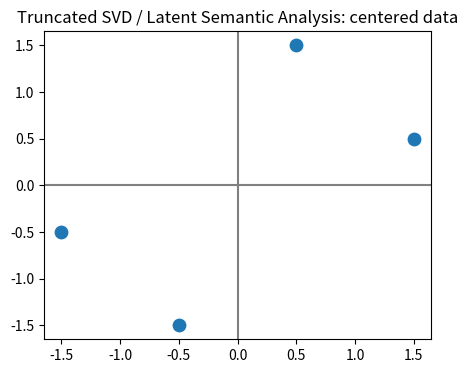
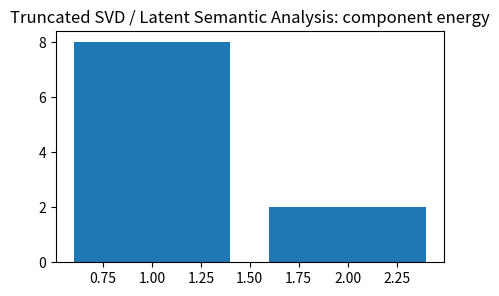
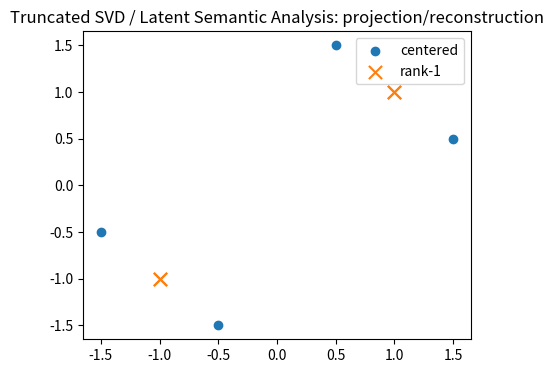
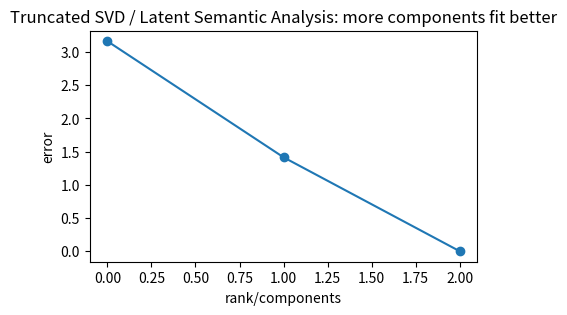
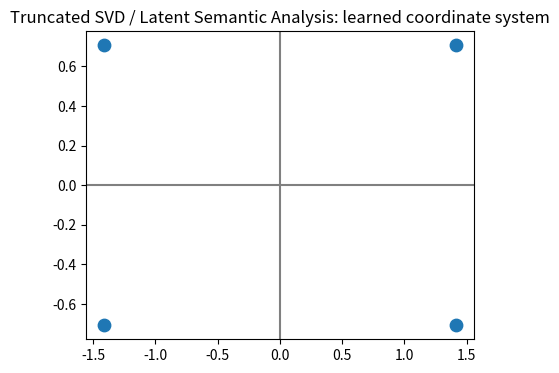

Python code for these plots, in order:
import numpy as np, matplotlib.pyplot as plt, math, itertools
np.random.seed(0)
def pairwise_sq(A,B):
    A=np.asarray(A,float); B=np.asarray(B,float)
    return ((A[:,None,:]-B[None,:,:])**2).sum(axis=2)
def softmax(z):
    z=np.asarray(z,float); z=z-np.max(z)
    e=np.exp(z); return e/e.sum()
def entropy(p):
    p=np.asarray(p,float); p=p[p>0]
    return float(-(p*np.log(p)).sum())
def center(K):
    n=K.shape[0]; H=np.eye(n)-np.ones((n,n))/n
    return H@K@H
print('setup ok')

# 1) center a data matrix before extracting structure
X=np.array([[1.,2.],[2.,1.],[3.,4.],[4.,3.]])
Xc=X-X.mean(axis=0)
plt.figure(figsize=(5,4)); plt.scatter(Xc[:,0],Xc[:,1],s=80); plt.axhline(0,c='gray'); plt.axvline(0,c='gray'); plt.title('Truncated SVD / Latent Semantic Analysis: centered data')
assert np.allclose(Xc.mean(axis=0),0)

# 2) singular values/eigenvalues show how much structure each direction carries
X=np.array([[1.,2.],[2.,1.],[3.,4.],[4.,3.]],float); Xc=X-X.mean(axis=0)
U,S,Vt=np.linalg.svd(Xc,full_matrices=False)
plt.figure(figsize=(5,3)); plt.bar([1,2],S**2); plt.title('Truncated SVD / Latent Semantic Analysis: component energy')
assert S[0]>S[1]

# 3) one-dimensional projection keeps the strongest direction
X=np.array([[1.,2.],[2.,1.],[3.,4.],[4.,3.]],float); Xc=X-X.mean(axis=0)
U,S,Vt=np.linalg.svd(Xc,full_matrices=False); z=Xc@Vt[:1].T; rec=z@Vt[:1]
plt.figure(figsize=(5,4)); plt.scatter(Xc[:,0],Xc[:,1],label='centered'); plt.scatter(rec[:,0],rec[:,1],marker='x',s=90,label='rank-1'); plt.legend(); plt.title('Truncated SVD / Latent Semantic Analysis: projection/reconstruction')
assert rec.shape==Xc.shape and np.linalg.norm(Xc-rec)<np.linalg.norm(Xc)

# 4) reconstruction error falls as rank increases
X=np.array([[1.,2.],[2.,1.],[3.,4.],[4.,3.]],float); Xc=X-X.mean(axis=0); U,S,Vt=np.linalg.svd(Xc,full_matrices=False)
errs=[]
for k in [0,1,2]:
    rec=(U[:,:k]*S[:k])@Vt[:k,:] if k else np.zeros_like(Xc); errs.append(np.linalg.norm(Xc-rec))
plt.figure(figsize=(5,3)); plt.plot([0,1,2],errs,'-o'); plt.xlabel('rank/components'); plt.ylabel('error'); plt.title('Truncated SVD / Latent Semantic Analysis: more components fit better')
assert errs[2]<1e-10 and errs[1]<errs[0]

# 5) transformed coordinates are lower-dimensional features
X=np.array([[1.,2.],[2.,1.],[3.,4.],[4.,3.]],float); Xc=X-X.mean(axis=0); U,S,Vt=np.linalg.svd(Xc,full_matrices=False); Z=Xc@Vt.T
plt.figure(figsize=(5,4)); plt.scatter(Z[:,0],Z[:,1],s=80); plt.axhline(0,c='gray'); plt.axvline(0,c='gray'); plt.title('Truncated SVD / Latent Semantic Analysis: learned coordinate system')
assert Z.shape==(4,2) and np.allclose(np.var(Z,axis=0),S**2/4)
